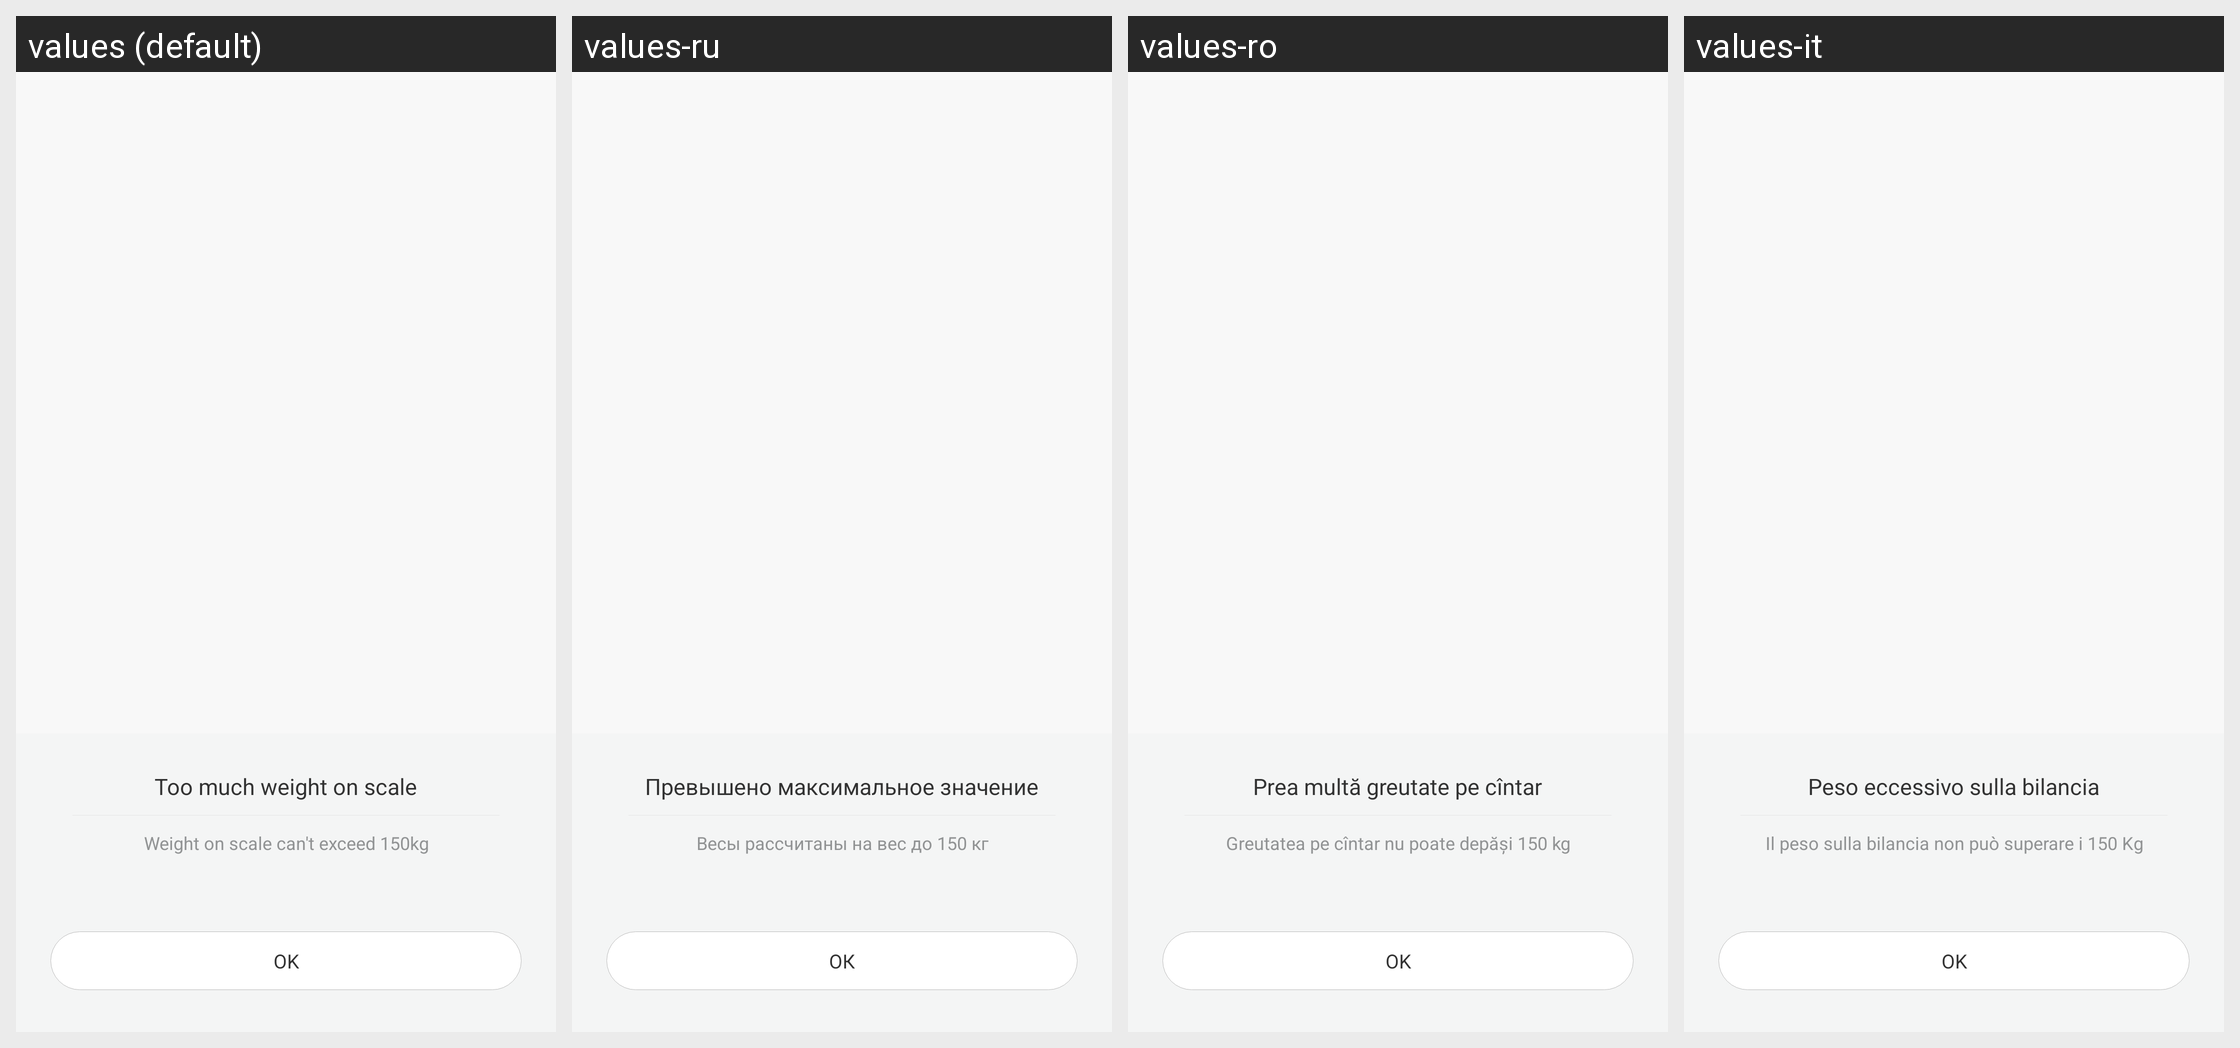

Translations of the strings shown on this Android screen, per locale in the grid:
Android screen res/layout/fragment_weight_overload.xml rendered under 4 locales, left to right: values (default), values-ru, values-ro, values-it. Device: Nexus 5 (rendered at 1080×1920; each locale shown at half size, 540×960, under a caption strip naming it); theme AppTheme.
Other locales in the repository, not shown: values-bn-rIN, values-de, values-es, values-fi, values-fr, values-hi, values-in, values-iw, values-kn-rIN, values-ko, values-ml-rIN, values-ms-rMY, values-nl, values-pl, values-pt, values-pt-rBR, values-ta-rIN, values-te-rIN, values-th, values-tr, values-vi, values-zh, values-zh-rCN, values-zh-rHK, values-zh-rTW.
Strings drawn on this screen, with the default value and each locale's value (text and hints the layout hard-codes, and strings that could not be matched under every locale, appear in the picture but are not listed):

weight_overload_title
  values: Too much weight on scale
  values-ru: Превышено максимальное значение
  values-ro: Prea multă greutate pe cîntar
  values-it: Peso eccessivo sulla bilancia

weight_overload_content
  values: Weight on scale can't exceed 150kg
  values-ru: Весы рассчитаны на вес до 150 кг
  values-ro: Greutatea pe cîntar nu poate depăşi 150 kg
  values-it: Il peso sulla bilancia non può superare i 150 Kg

weight_overload_confirm
  values: OK
  values-ru: ОК
  values-ro: OK
  values-it: OK
